Labelled photos from "dataset", an image-classification folder in akifsari-dev/derin_ogrenme. The possible labels are: address, company, date, total.

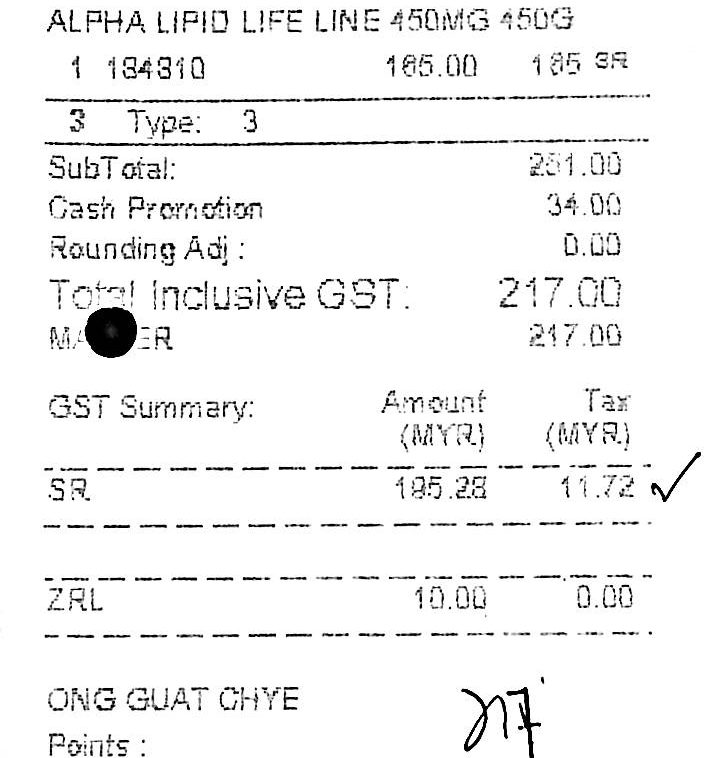
Label: total

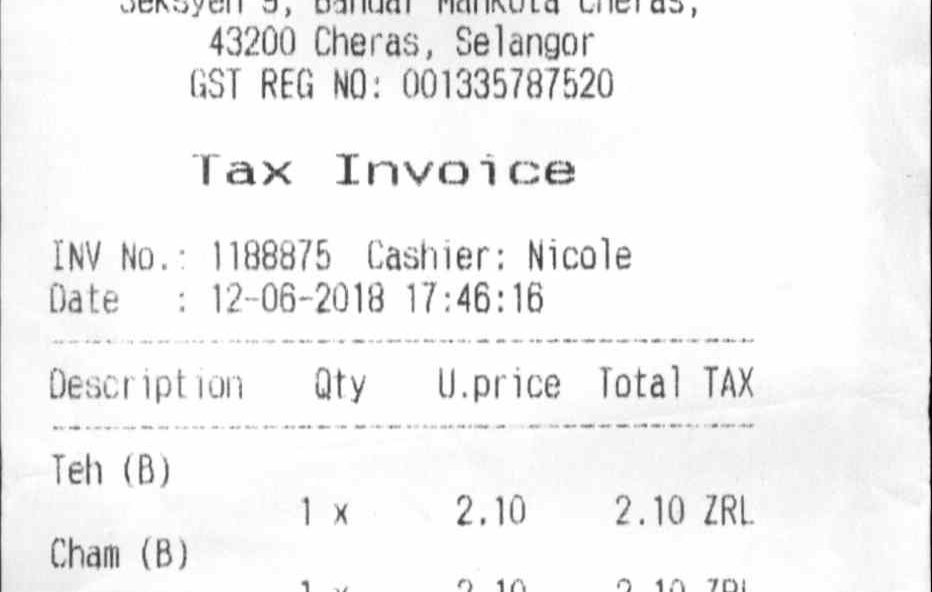
Label: date

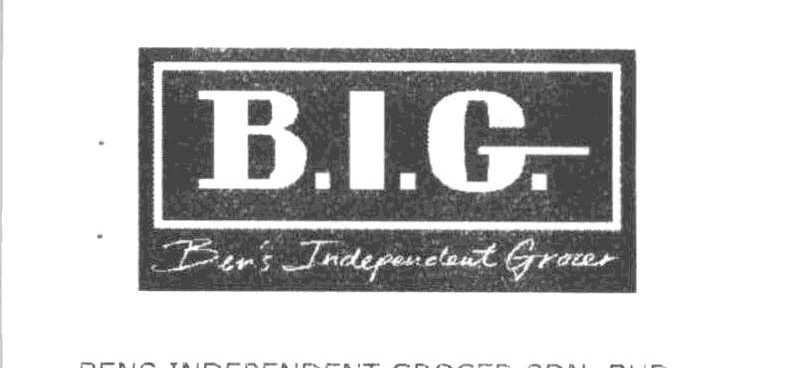
Label: company

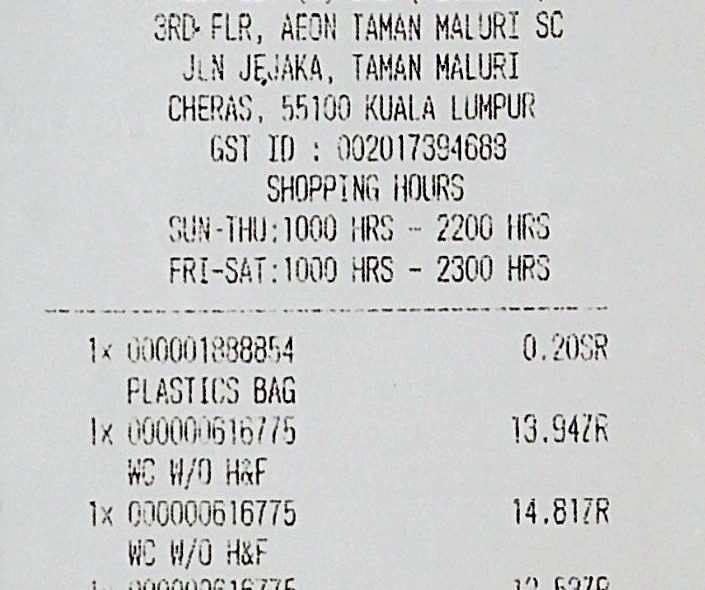
Label: address

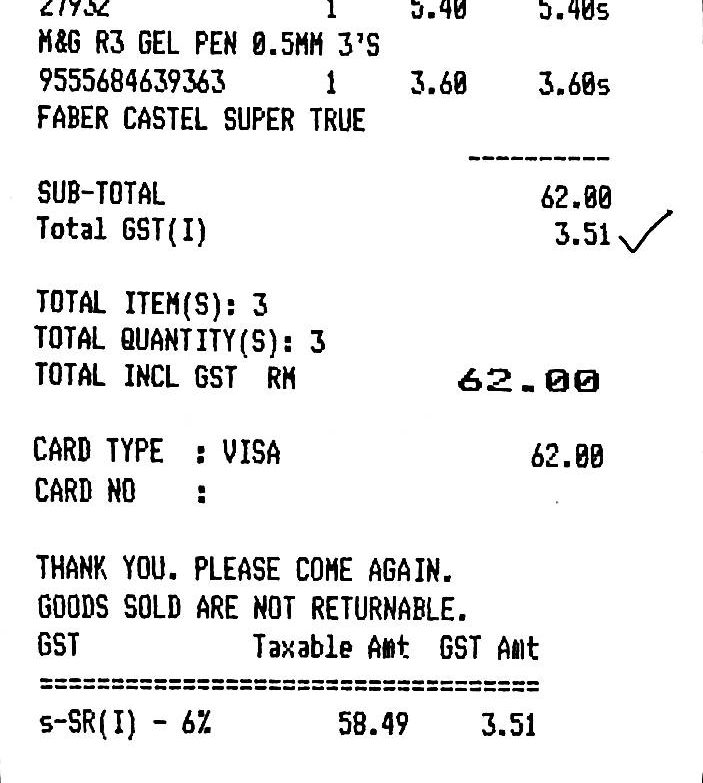
Label: total

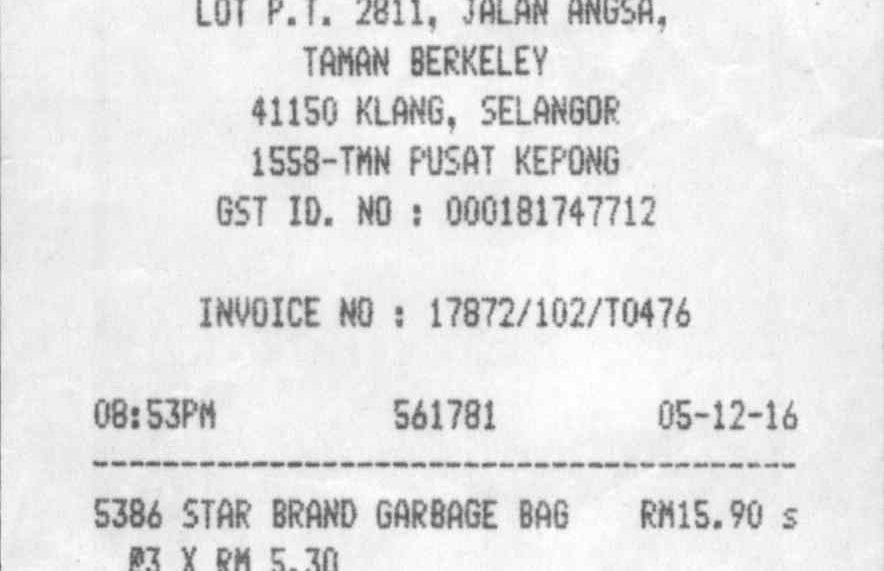
Label: date
